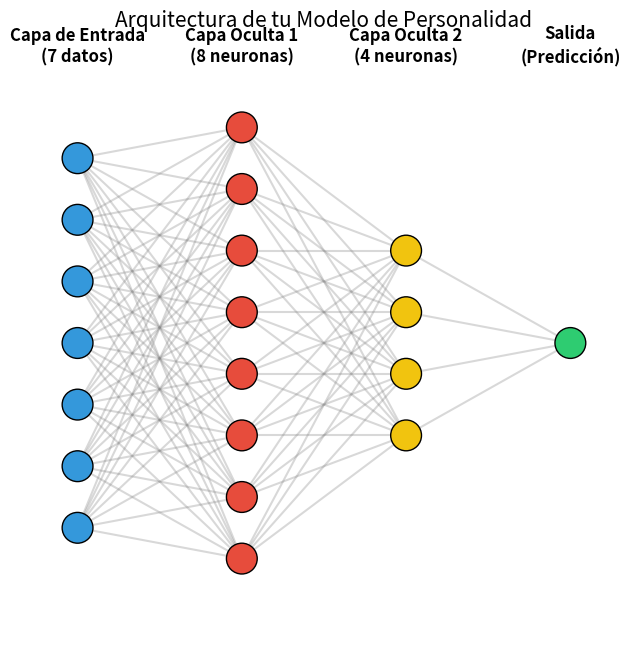

This chart was generated by the following Python code:
import matplotlib.pyplot as plt

def dibujar_red_neuronal(capas):
    fig, ax = plt.subplots(figsize=(12, 8))
    
    # Configuración visual
    left, right, bottom, top = .1, .9, .1, .9
    layer_sizes = capas
    v_spacing = (top - bottom)/float(max(layer_sizes))
    h_spacing = (right - left)/float(len(layer_sizes) - 1)
    
    # Colores por capa (Entrada, Oculta 1, Oculta 2, Salida)
    colors = ['#3498db', '#e74c3c', '#f1c40f', '#2ecc71'] # Azul, Rojo, Amarillo, Verde
    labels = ['Capa de Entrada\n(7 datos)', 'Capa Oculta 1\n(8 neuronas)', 'Capa Oculta 2\n(4 neuronas)', 'Salida\n(Predicción)']

    # Recorrer capas y nodos
    for n, layer_size in enumerate(layer_sizes):
        layer_top = v_spacing*(layer_size - 1)/2. + (top + bottom)/2.
        
        # Dibujar nodos (círculos)
        for m in range(layer_size):
            circle = plt.Circle((n*h_spacing + left, layer_top - m*v_spacing), v_spacing/4.,
                                color=colors[n], ec='k', zorder=4)
            ax.add_artist(circle)
            
            # Anotación de neurona (opcional)
            # ax.text(n*h_spacing + left, layer_top - m*v_spacing, str(m+1), ha='center', va='center', zorder=5)

        # Dibujar líneas (conexiones) con la capa siguiente
        if n < len(layer_sizes) - 1:
            next_layer_size = layer_sizes[n+1]
            next_layer_top = v_spacing*(next_layer_size - 1)/2. + (top + bottom)/2.
            
            for m in range(layer_size):
                for o in range(next_layer_size):
                    line = plt.Line2D([n*h_spacing + left, (n+1)*h_spacing + left],
                                      [layer_top - m*v_spacing, next_layer_top - o*v_spacing], c='gray', alpha=0.3)
                    ax.add_artist(line)
        
        # Poner nombre de la capa arriba
        ax.text(n*h_spacing + left, 0.95, labels[n], ha='center', va='bottom', fontsize=12, fontweight='bold')

    ax.set_aspect('equal', adjustable='box')
    plt.axis('off')
    plt.title("Arquitectura de tu Modelo de Personalidad", fontsize=15)
    
    # Guardar y mostrar
    plt.savefig('arquitectura_red.png', dpi=300, bbox_inches='tight')
    print("Imagen 'arquitectura_red.png' generada exitosamente.")
    plt.show()

# Tu arquitectura exacta: 
# 7 entradas -> 8 neuronas -> 4 neuronas -> 1 salida
capas_modelo = [7, 8, 4, 1]

dibujar_red_neuronal(capas_modelo)